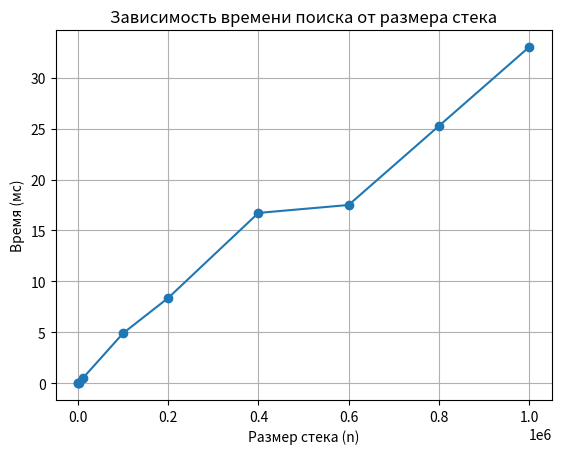
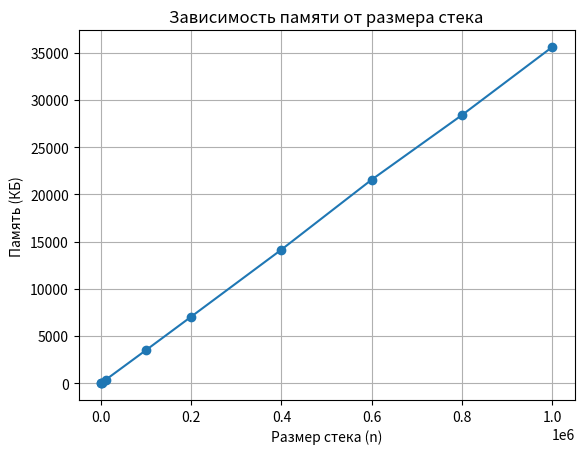

The script that saved these images, in order:
import time
import sys
import matplotlib.pyplot as plt


def measure_execution_time(func, *args):
    start_time = time.perf_counter()
    result = func(*args)
    end_time = time.perf_counter()

    duration_ms = (end_time - start_time) * 1000  
    return result, duration_ms


def find_in_stack(stack, value):
    temp_stack = stack.copy()  

    while temp_stack:
        if temp_stack[-1] == value:
            return True
        temp_stack.pop()

    return False

def calculate_memory(stack):
    total_size = sys.getsizeof(stack)
    for item in stack:
        total_size += sys.getsizeof(item)
    return total_size

sizes = [
    10, 100, 1000, 10000, 100000,
    200000, 400000, 600000, 800000, 1000000
]

times_ms = []
memory_kb = []


for n in sizes:
    stack = []

    for i in range(n):
        stack.append(i)

    target = -1  # худший случай

    result, time_ms = measure_execution_time(find_in_stack, stack, target)

    memory_bytes = calculate_memory(stack)
    memory_in_kb = memory_bytes / 1024

    times_ms.append(time_ms)
    memory_kb.append(memory_in_kb)


plt.figure()
plt.plot(sizes, times_ms, marker="o")
plt.xlabel("Размер стека (n)")
plt.ylabel("Время (мс)")
plt.title("Зависимость времени поиска от размера стека")
plt.grid(True)
plt.show()


plt.figure()
plt.plot(sizes, memory_kb, marker="o")
plt.xlabel("Размер стека (n)")
plt.ylabel("Память (КБ)")
plt.title("Зависимость памяти от размера стека")
plt.grid(True)
plt.show()
